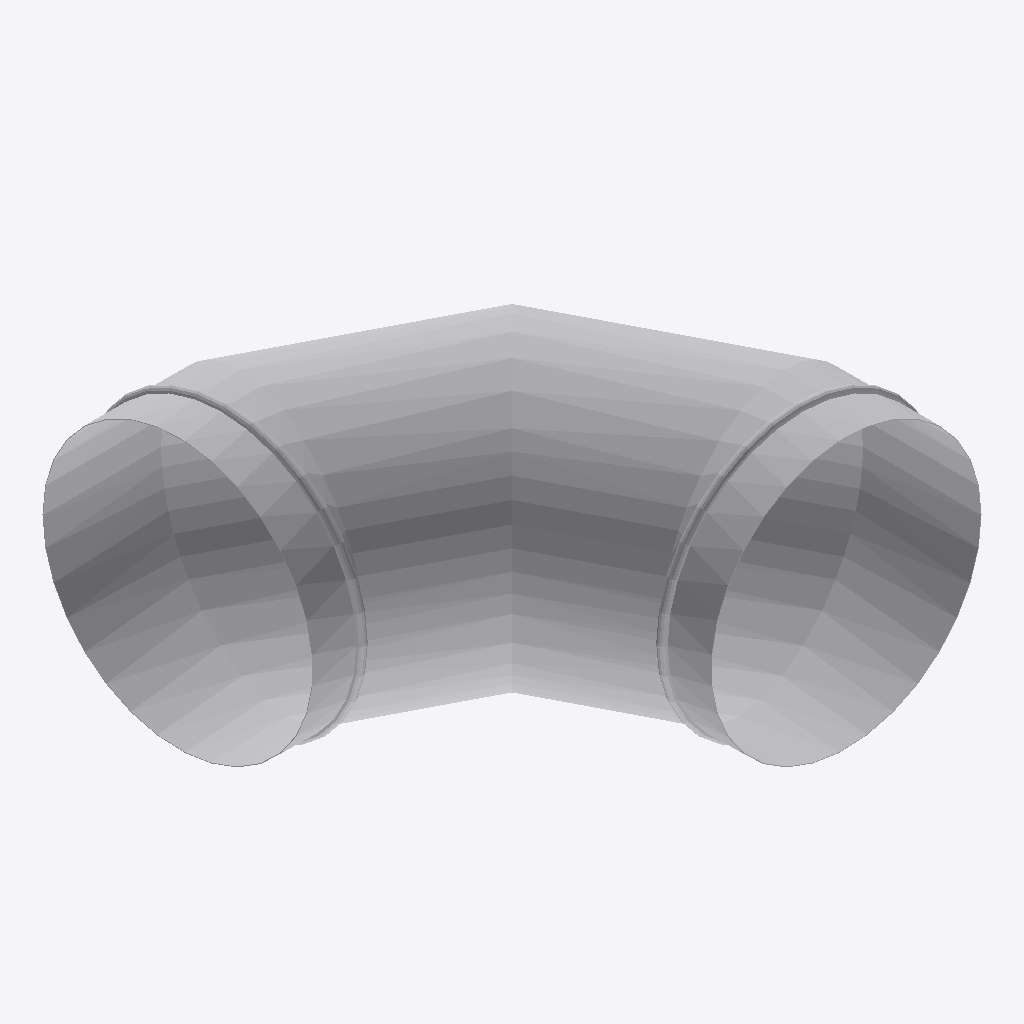
Isometric view of an IFC building model (IFC-SPF (STEP), schema IFC4, length unit millimetre), seen from the south-west, elements coloured by IFC class: 1 other element (light grey).
Extent 0.350 m × 0.350 m × 0.207 m (x, y, z). Elements (1): 1 IfcBuildingElementProxy.

HEADER;
FILE_DESCRIPTION((''),'2;1');
FILE_NAME('','2024-09-23T10:36:13',(''),(''),'Processor version 5.1.0.0','Xbim.IO.MemoryModel','');
FILE_SCHEMA(('IFC4'));
ENDSEC;
DATA;
#1=IFCPROJECT('2RbFN_$mbEzh4fcfu1nlFo',#2,'Project',$,$,$,$,(#19,#22,#23),#7);
#44=IFCBUILDINGELEMENTPROXY('3C4tRSppTB$Q$bnyMVWvig',#2,'Графика',$,$,#48,#45,$,$);
ENDSEC;
